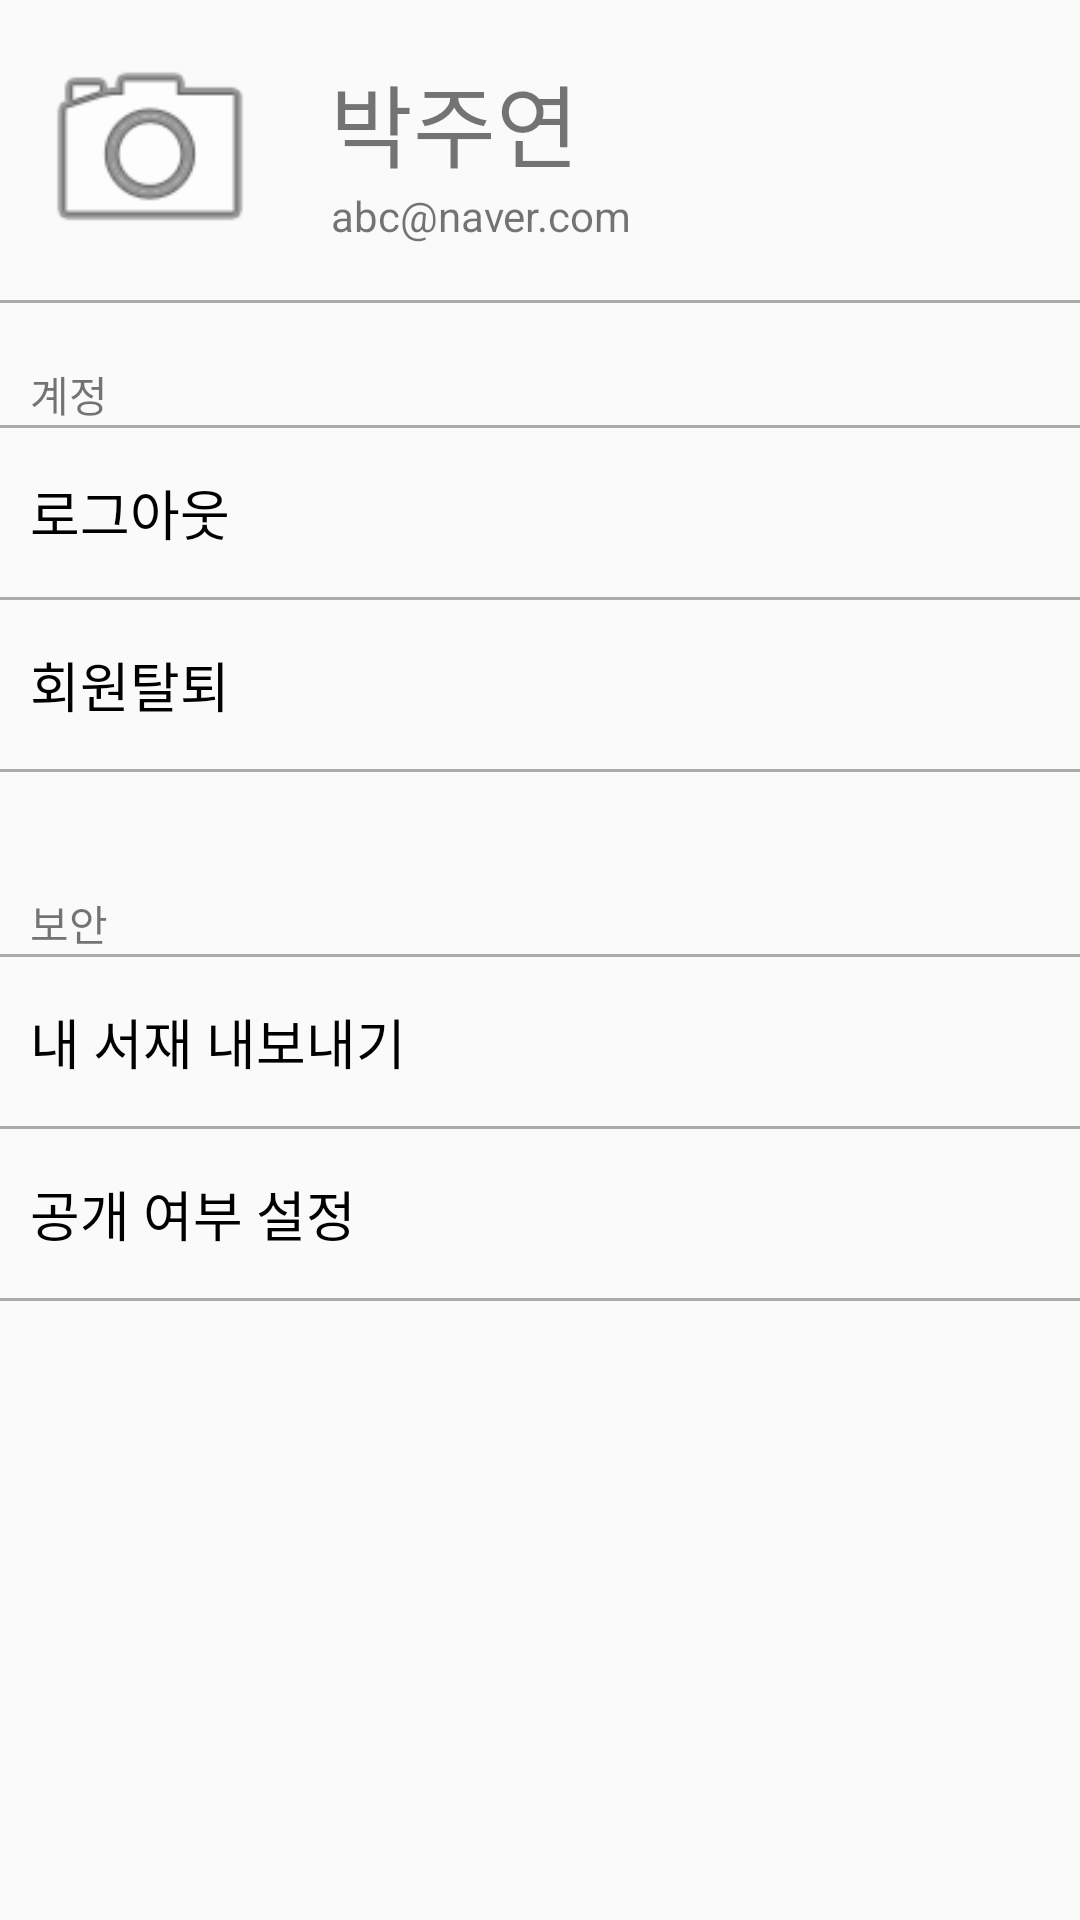

The Android layout XML behind this screen, and the referenced resources:
<!-- AndroidManifest.xml: application theme AppTheme -->
<!-- res/layout/fragment_security.xml -->
<?xml version="1.0" encoding="utf-8"?>
<FrameLayout xmlns:android="http://schemas.android.com/apk/res/android"
    xmlns:tools="http://schemas.android.com/tools"
    android:layout_width="match_parent"
    android:layout_height="match_parent"
    xmlns:card_view="http://schemas.android.com/apk/res-auto"
    tools:context="chickenmumani.com.allshelf.Security_Fragment">

    <ScrollView
        android:layout_width="match_parent"
        android:layout_height="match_parent">

    <LinearLayout
        android:layout_width="match_parent"
        android:layout_height="wrap_content"
        android:orientation="vertical">

        <LinearLayout
            android:layout_width="match_parent"
            android:layout_height="100dp"
            android:layout_gravity="center"
            android:orientation="horizontal">

            <ImageView
                android:id="@+id/sec_image"
                android:layout_width="80dp"
                android:layout_height="80dp"
                android:layout_marginLeft="10dp"
                android:layout_gravity="center"
                android:src="@android:drawable/ic_menu_camera" />

            <RelativeLayout
                android:layout_width="wrap_content"
                android:layout_height="wrap_content"
                android:layout_gravity="center"
                android:layout_marginLeft="20dp"
                android:layout_weight="1">

                <TextView
                    android:id="@+id/sec_name"
                    android:layout_width="wrap_content"
                    android:layout_height="wrap_content"
                    android:text="박주연"
                    android:textSize="30dp" />

                <TextView
                    android:id="@+id/sec_email"
                    android:layout_width="wrap_content"
                    android:layout_height="wrap_content"
                    android:layout_below="@id/sec_name"
                    android:gravity="right"
                    android:text="abc@naver.com" />


            </RelativeLayout>


        </LinearLayout>

        <View
            android:layout_width="match_parent"
            android:layout_height="1dp"
            android:background="@android:color/darker_gray"/>

        <LinearLayout
            android:layout_width="match_parent"
            android:layout_height="match_parent"
            android:orientation="vertical">

            <TextView
                android:layout_width="wrap_content"
                android:layout_height="wrap_content"
                android:paddingTop="20dp"
                android:layout_marginLeft="10dp"
                android:layout_marginRight="10dp"
                android:text="계정" />

            <View
                android:layout_width="match_parent"
                android:layout_height="1dp"
                android:background="@android:color/darker_gray" />



            <LinearLayout
                android:id="@+id/sec_logout"
                android:layout_width="match_parent"
                android:layout_height="wrap_content"
                android:background="?android:attr/selectableItemBackground"
                android:orientation="horizontal"
                android:clickable="true"
                android:layout_marginLeft="10dp"
                android:layout_marginRight="10dp"
                android:paddingBottom="15dp"
                android:paddingTop="15dp">

                <TextView
                    android:layout_width="wrap_content"
                    android:layout_height="wrap_content"
                    android:layout_gravity="center_vertical|left"
                    android:layout_weight="2"
                    android:text="로그아웃"
                    android:textColor="#000000"
                    android:textSize="18sp" />

            </LinearLayout>

            <View
                android:layout_width="match_parent"
                android:layout_height="1dp"
                android:background="@android:color/darker_gray" />

            <LinearLayout
                android:layout_width="match_parent"
                android:layout_height="wrap_content"
                android:background="?android:attr/selectableItemBackground"
                android:clickable="true"
                android:orientation="horizontal"
                android:id="@+id/lin_withb"
                android:layout_marginLeft="10dp"
                android:layout_marginRight="10dp"
                android:paddingBottom="15dp"
                android:paddingTop="15dp">

                <TextView
                    android:layout_width="wrap_content"
                    android:layout_height="wrap_content"
                    android:layout_gravity="center_vertical|left"
                    android:layout_weight="2"
                    android:text="회원탈퇴"
                    android:textColor="#000000"
                    android:textSize="18sp" />


            </LinearLayout>

            <View
                android:layout_width="match_parent"
                android:layout_height="1dp"
                android:background="@android:color/darker_gray" />

            <TextView
                android:layout_width="wrap_content"
                android:layout_height="wrap_content"
                android:paddingTop="40dp"
                android:layout_marginLeft="10dp"
                android:layout_marginRight="10dp"
                android:text="보안" />

            <View
                android:layout_width="match_parent"
                android:layout_height="1dp"
                android:background="@android:color/darker_gray" />

            <LinearLayout
                android:id="@+id/lin_exportb"
                android:layout_width="match_parent"
                android:layout_height="wrap_content"
                android:background="?android:attr/selectableItemBackground"
                android:clickable="true"
                android:orientation="horizontal"
                android:layout_marginLeft="10dp"
                android:layout_marginRight="10dp"
                android:paddingBottom="15dp"
                android:paddingTop="15dp">

                <TextView
                    android:layout_width="wrap_content"
                    android:layout_height="wrap_content"
                    android:layout_gravity="center_vertical|left"
                    android:layout_weight="2"
                    android:text="내 서재 내보내기"
                    android:textColor="#000000"
                    android:textSize="18sp" />

            </LinearLayout>

            <View
                android:layout_width="match_parent"
                android:layout_height="1dp"
                android:background="@android:color/darker_gray" />

            <LinearLayout
                android:layout_width="match_parent"
                android:layout_height="wrap_content"
                android:background="?android:attr/selectableItemBackground"
                android:clickable="true"
                android:orientation="horizontal"
                android:layout_marginLeft="10dp"
                android:layout_marginRight="10dp"
                android:paddingBottom="15dp"
                android:paddingTop="15dp">

                <TextView
                    android:layout_width="wrap_content"
                    android:layout_height="wrap_content"
                    android:layout_gravity="center_vertical|left"
                    android:layout_weight="2"
                    android:text="공개 여부 설정"
                    android:textColor="#000000"
                    android:textSize="18sp" />

            </LinearLayout>

            <View
                android:layout_width="match_parent"
                android:layout_height="1dp"
                android:background="@android:color/darker_gray" />

            </LinearLayout>

        </LinearLayout>

    </ScrollView>


</FrameLayout>
<!-- resources referenced by this layout -->
<resources>
  <style name="AppTheme" parent="Theme.AppCompat.Light.DarkActionBar">
          
          <item name="colorPrimary">@color/colorPrimary</item>
          <item name="colorPrimaryDark">@color/colorPrimaryDark</item>
          <item name="colorAccent">@color/colorAccent</item>
      </style>
  <color name="colorPrimary">#aed581</color>
  <color name="colorPrimaryDark">#7DA453</color>
  <color name="colorAccent">#E06600</color>
</resources>
